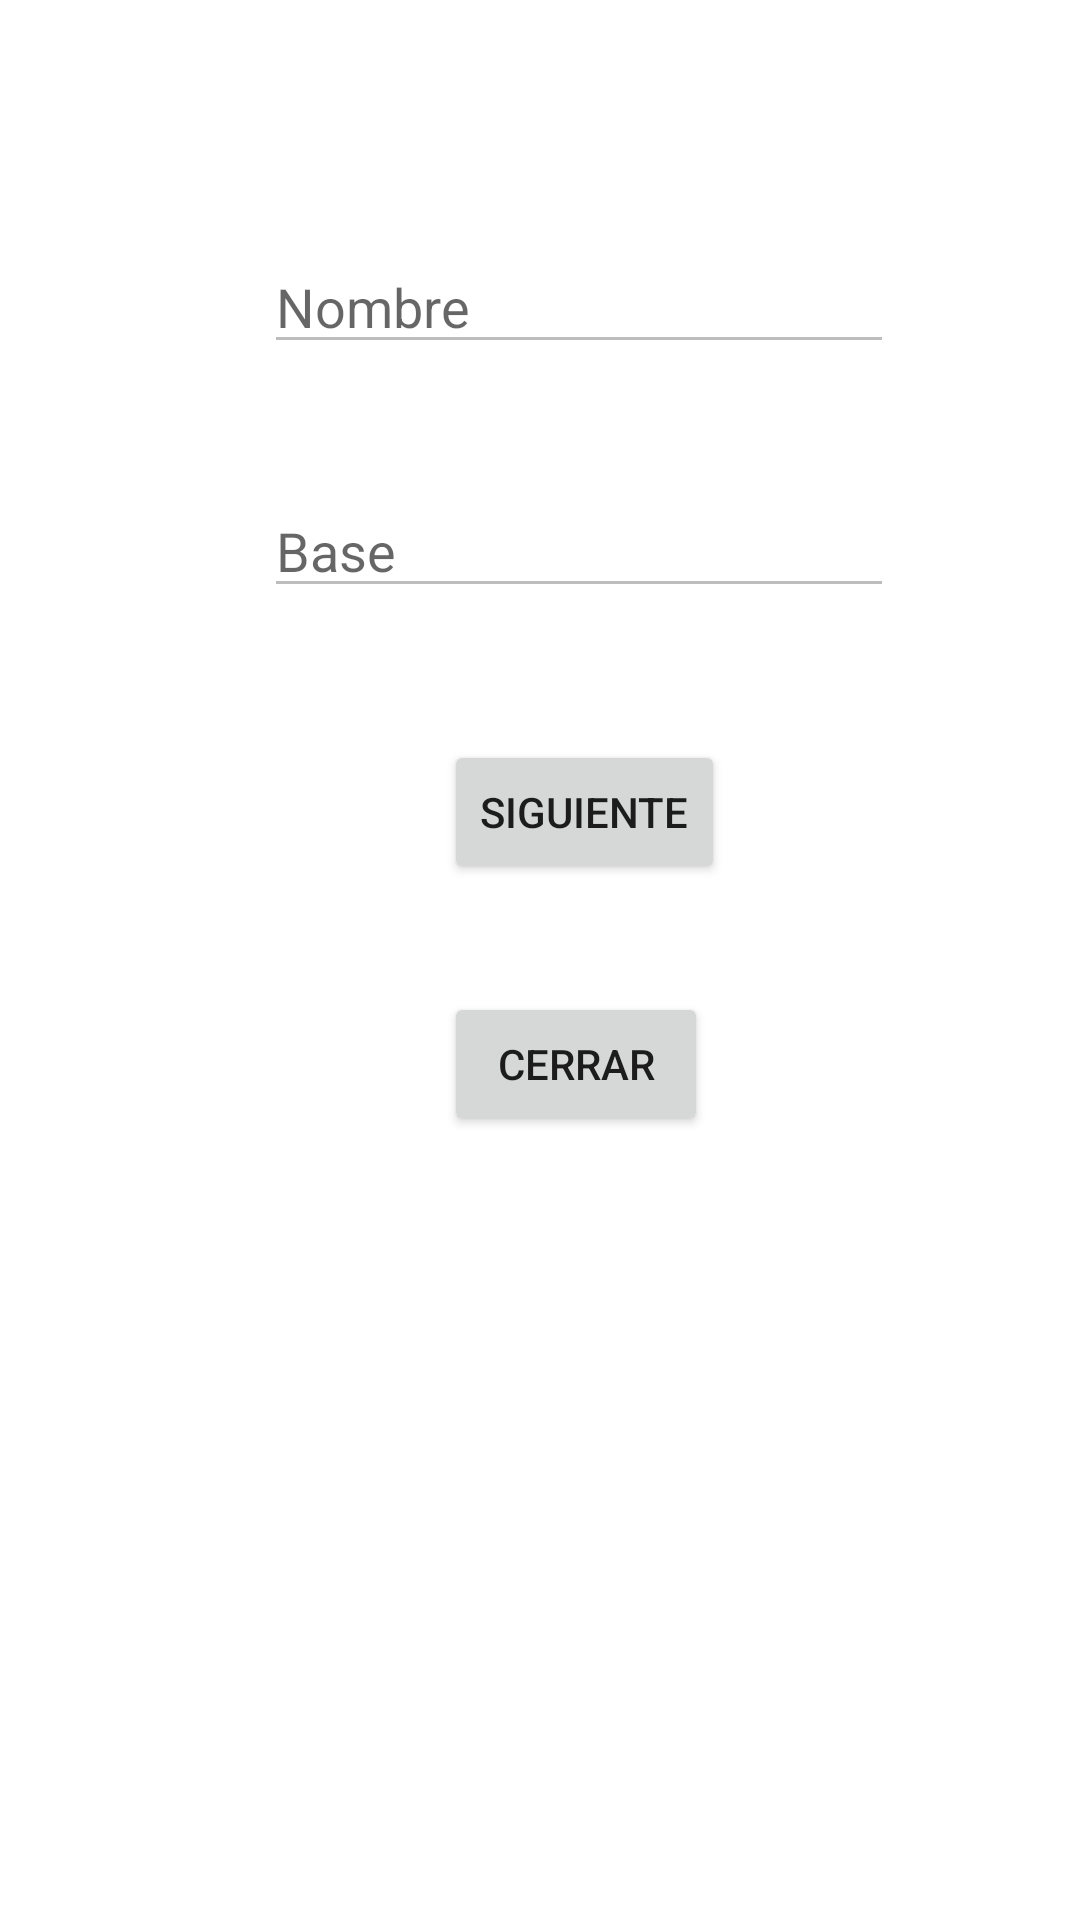

Layout XML and referenced resources for this Android screen:
<!-- AndroidManifest.xml: application theme Theme.VelasteguiPaolaP1 -->
<!-- res/layout/activity_main2.xml -->
<?xml version="1.0" encoding="utf-8"?>
<androidx.constraintlayout.widget.ConstraintLayout xmlns:android="http://schemas.android.com/apk/res/android"
    xmlns:app="http://schemas.android.com/apk/res-auto"
    xmlns:tools="http://schemas.android.com/tools"
    android:layout_width="match_parent"
    android:layout_height="match_parent"
    tools:context=".MainActivity2">

    <EditText
        android:id="@+id/txt_mostrNombr"
        android:layout_width="wrap_content"
        android:layout_height="wrap_content"
        android:layout_marginStart="88dp"
        android:layout_marginTop="80dp"
        android:ems="10"
        android:enabled="false"
        android:hint="Nombre"
        android:inputType="textPersonName"
        app:layout_constraintStart_toStartOf="parent"
        app:layout_constraintTop_toTopOf="parent" />

    <EditText
        android:id="@+id/txt_mostrarBase"
        android:layout_width="wrap_content"
        android:layout_height="wrap_content"
        android:layout_marginStart="88dp"
        android:layout_marginTop="40dp"
        android:ems="10"
        android:enabled="false"
        android:hint="Base"
        android:inputType="number"
        app:layout_constraintStart_toStartOf="parent"
        app:layout_constraintTop_toBottomOf="@+id/txt_mostrNombr" />

    <Button
        android:id="@+id/btn_siguiente"
        android:layout_width="wrap_content"
        android:layout_height="wrap_content"
        android:layout_marginStart="148dp"
        android:layout_marginTop="44dp"
        android:onClick="Siguiente2"
        android:text="Siguiente"
        app:layout_constraintStart_toStartOf="parent"
        app:layout_constraintTop_toBottomOf="@+id/txt_mostrarBase" />

    <Button
        android:id="@+id/btn_cerrar"
        android:layout_width="wrap_content"
        android:layout_height="wrap_content"
        android:layout_marginStart="148dp"
        android:layout_marginTop="36dp"
        android:onClick="Cerrar2"
        android:text="Cerrar"
        app:layout_constraintStart_toStartOf="parent"
        app:layout_constraintTop_toBottomOf="@+id/btn_siguiente" />
</androidx.constraintlayout.widget.ConstraintLayout>
<!-- resources referenced by this layout -->
<resources>
  <style name="Theme.VelasteguiPaolaP1" parent="Theme.MaterialComponents.DayNight.DarkActionBar">
          
          <item name="colorPrimary">@color/purple_500</item>
          <item name="colorPrimaryVariant">@color/purple_700</item>
          <item name="colorOnPrimary">@color/white</item>
          
          <item name="colorSecondary">@color/teal_200</item>
          <item name="colorSecondaryVariant">@color/teal_700</item>
          <item name="colorOnSecondary">@color/black</item>
          
          <item name="android:statusBarColor" tools:targetApi="l">?attr/colorPrimaryVariant</item>
          
      </style>
  <!-- not gathered from this repository: default colours our renderer supplied (Android Studio template values) -->
  <color name="purple_500">#FF6200EE</color>
  <color name="purple_700">#FF3700B3</color>
  <color name="teal_200">#FF03DAC5</color>
  <color name="teal_700">#FF018786</color>
  <color name="black">#FF000000</color>
  <color name="white">#FFFFFFFF</color>
</resources>
